Run: headless pygame with SDL's dummy video driver; simulated clock (each Clock.tick advances the game by its frame time, no real sleeping); random seed 0; keys injected as events and as key.get_pressed() state; mouse plan: one left click at the window centre at the start of phase 2, then a move to the lower-right quarter at the start of phase 3.
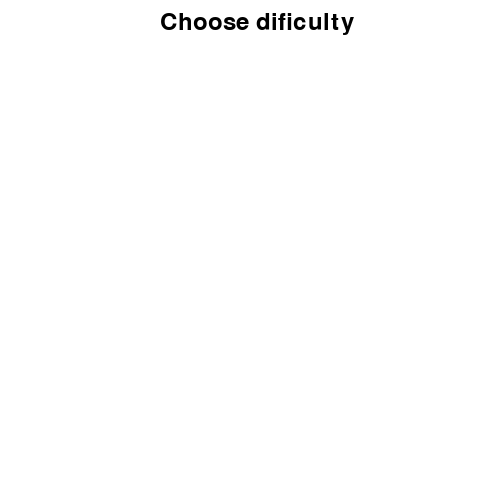
Frame 1 of 4 · flips 1–60 · no input
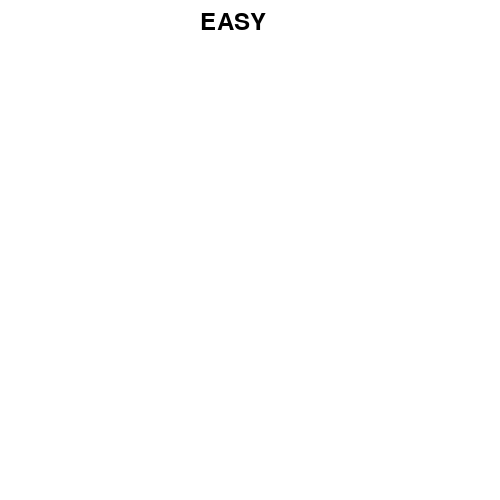
Frame 2 of 4 · flips 61–180 · clicked the window centre · tapped SPACE, RETURN · held RIGHT (→), D
Frame 3 of 4 · flips 181–300 · moved the mouse to the lower-right quarter · held DOWN (↓), S · screen unchanged from frame 2, image omitted
Frame 4 of 4 · flips 301–420 · held LEFT (←), A, UP (↑), W · screen unchanged from frame 3, image omitted

The pygame program that drew these frames:

import pygame
import sys
import random
pygame.init()

dif = 0



WIDTH, HEIGHT = 500, 500
screen = pygame.display.set_mode((WIDTH, HEIGHT))
# takes font from no file, of size 36
font = pygame.font.Font(None, 36)

clock = pygame.time.Clock()

running = True

while running:
    screen.fill((255, 255, 255))
    dificultytext = font.render("Choose dificulty", True, (0, 0, 0))
    screen.blit(dificultytext, (160, 10))
    #TODO Create images of easy medium hard
    for event in pygame.event.get():
        if event.type == pygame.QUIT:
            running = False
        if(event.type == pygame.MOUSEBUTTONDOWN):
            if(event.button == 1):
                pos = pygame.mouse.get_pos()
                print(pos[0])
                print(pos[1])
                #TODO Check where click, and set dif accordingly
                dif = 1
                running = False

    pygame.display.flip()
    clock.tick(60)

# pygame.quit()

font = pygame.font.Font(None, 36)
screen = pygame.display.set_mode((WIDTH, HEIGHT))
running = True

while running:
    screen.fill((255, 255, 255))
    if(dif == 1):
        dificultytext = font.render("EASY", True, (0, 0, 0))
    elif(dif == 2):
        dificultytext = font.render("MEDIUM", True, (0, 0, 0))
    else:
        dificultytext = font.render("HARD", True, (0, 0, 0))
    screen.blit(dificultytext, (200, 10))
    #TODO Create images of easy medium hard
    for event in pygame.event.get():
        if event.type == pygame.QUIT:
            running = False
        if(event.type == pygame.MOUSEBUTTONDOWN):
            if(event.button == 1):
                #TODO Check where click, and set dif accordingly
                dif = 1
                running = False
    pygame.display.flip()
    clock.tick(60)

pygame.quit()

sys.exit()
